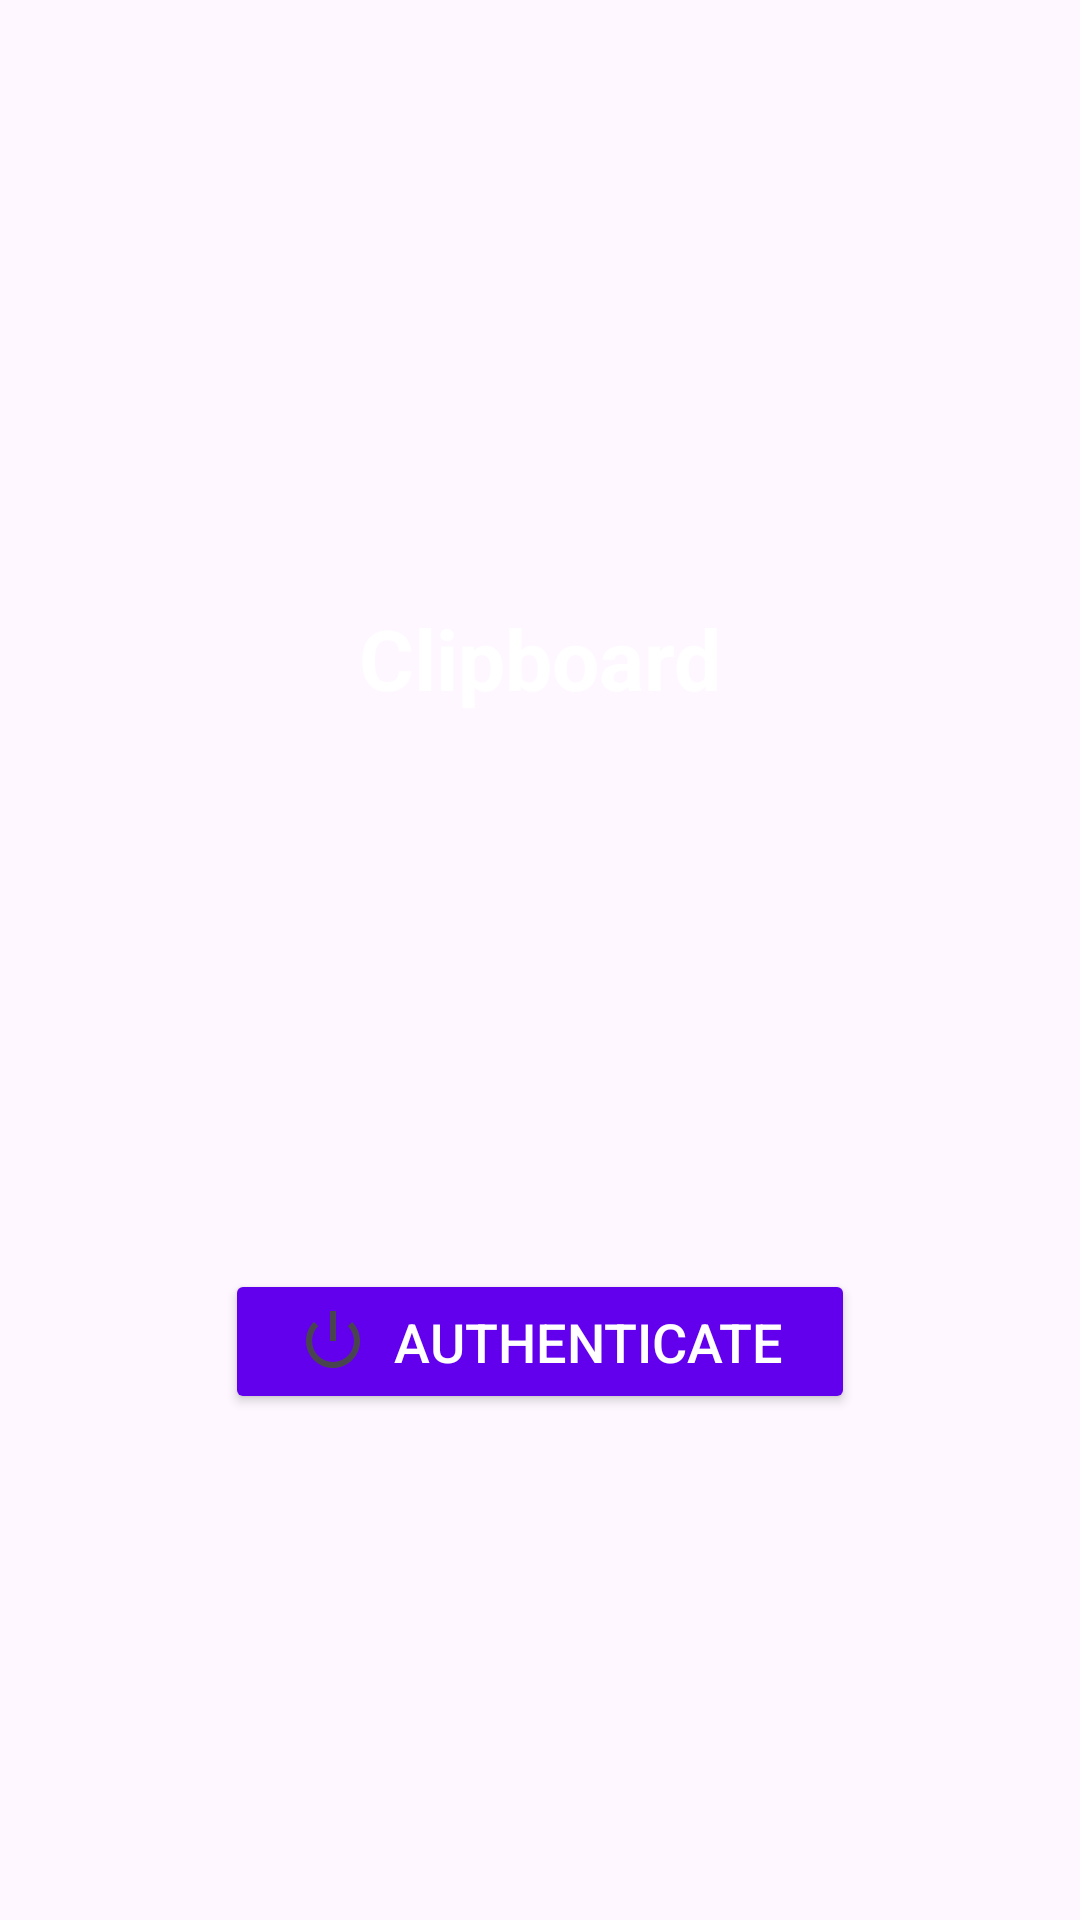

The Android layout XML behind this screen, and the referenced resources:
<!-- AndroidManifest.xml: activity theme Theme.Clipboard -->
<!-- res/layout/activity_login.xml -->
<?xml version="1.0" encoding="utf-8"?>
<androidx.constraintlayout.widget.ConstraintLayout xmlns:android="http://schemas.android.com/apk/res/android"
    xmlns:tools="http://schemas.android.com/tools"
    android:layout_width="match_parent"
    android:layout_height="match_parent"
    xmlns:app="http://schemas.android.com/apk/res-auto"
    android:id="@+id/main"
    android:padding="16dp">

        
        <TextView
            android:id="@+id/app_name_label"
            android:layout_width="wrap_content"
            android:layout_height="wrap_content"
            android:text="@string/app_name"
            android:textSize="28sp"
            android:textStyle="bold"
            android:textColor="@android:color/white"
            app:layout_constraintTop_toTopOf="parent"
            app:layout_constraintStart_toStartOf="parent"
            app:layout_constraintEnd_toEndOf="parent"
            app:layout_constraintBottom_toTopOf="@id/btn_fingerprint"
            android:layout_marginTop="32dp"
            android:layout_marginBottom="32dp"/>

        
        <Button
            android:id="@+id/btn_fingerprint"
            android:layout_width="wrap_content"
            android:layout_height="wrap_content"
            android:text="Authenticate"
            android:textSize="18sp"
            android:drawablePadding="8dp"
            android:drawableLeft="@android:drawable/ic_lock_power_off"
            android:backgroundTint="@color/design_default_color_primary"
            android:textColor="@android:color/white"
            android:paddingStart="24dp"
            android:paddingEnd="24dp"
            android:paddingTop="12dp"
            android:paddingBottom="12dp"
            app:layout_constraintTop_toBottomOf="@id/app_name_label"
            app:layout_constraintBottom_toBottomOf="parent"
            app:layout_constraintStart_toStartOf="parent"
            app:layout_constraintEnd_toEndOf="parent" />

    </androidx.constraintlayout.widget.ConstraintLayout>
<!-- resources referenced by this layout -->
<resources>
  <string name="app_name">Clipboard</string>
  <style name="Theme.Clipboard" parent="Base.Theme.Clipboard" />
  <style name="Base.Theme.Clipboard" parent="Theme.Material3.DayNight.NoActionBar">
          
          
      </style>
</resources>
